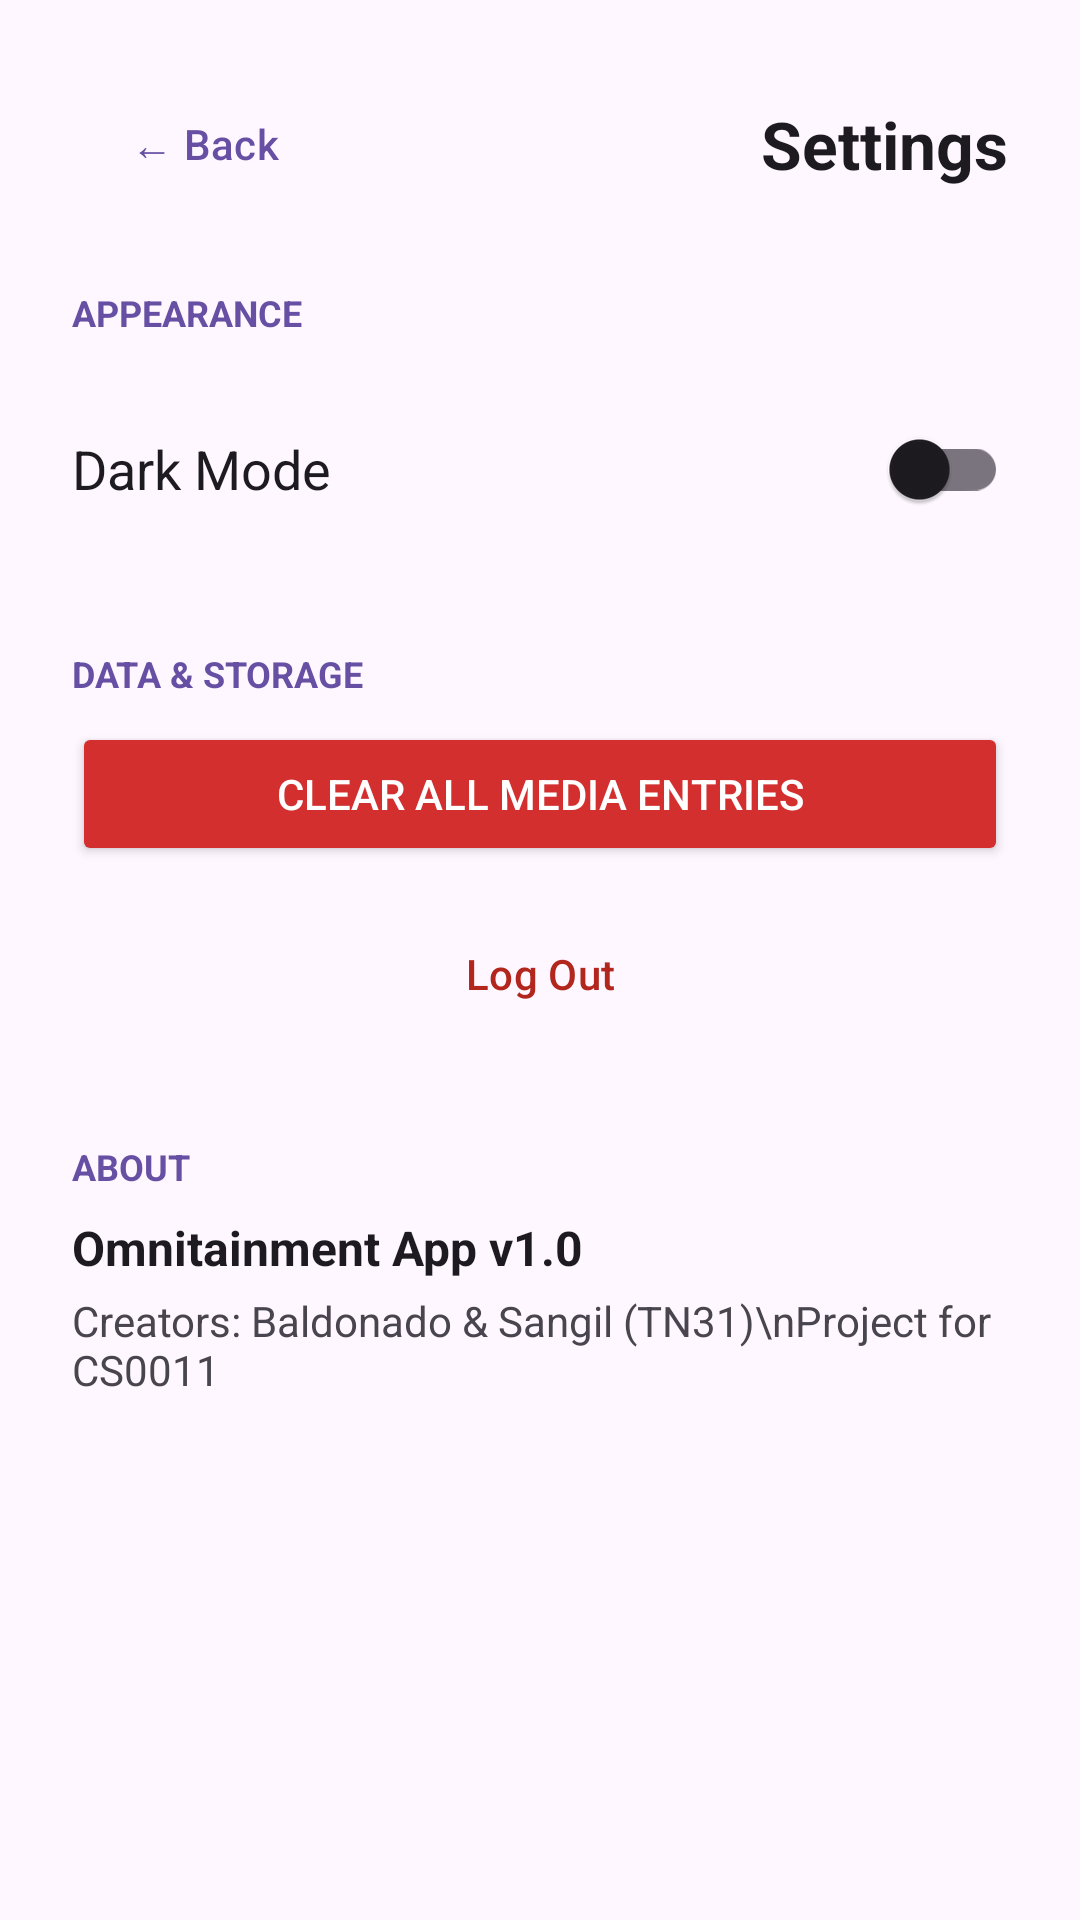

Layout XML and referenced resources for this Android screen:
<!-- AndroidManifest.xml: application theme Theme.FinalProjectDraft -->
<!-- res/layout/activity_settings.xml -->
<?xml version="1.0" encoding="utf-8"?>
<LinearLayout xmlns:android="http://schemas.android.com/apk/res/android"
    android:layout_width="match_parent"
    android:layout_height="match_parent"
    android:orientation="vertical"
    android:padding="24dp">

    <LinearLayout
        android:layout_width="match_parent"
        android:layout_height="wrap_content"
        android:orientation="horizontal"
        android:gravity="center_vertical"
        android:layout_marginBottom="24dp">

        <Button
            android:id="@+id/btnBack"
            style="@style/Widget.Material3.Button.TextButton"
            android:layout_width="wrap_content"
            android:layout_height="wrap_content"
            android:text="← Back"
            android:textSize="14sp"
            android:textColor="?attr/colorPrimary" />

        <TextView
            android:id="@+id/tvSettingsHeader"
            android:layout_width="0dp"
            android:layout_height="wrap_content"
            android:layout_weight="1"
            android:text="Settings"
            android:textSize="22sp"
            android:textStyle="bold"
            android:textColor="?attr/colorOnBackground"
            android:gravity="end" />
    </LinearLayout>

    
    <TextView
        android:layout_width="wrap_content"
        android:layout_height="wrap_content"
        android:text="APPEARANCE"
        android:textSize="12sp"
        android:textStyle="bold"
        android:textColor="?attr/colorPrimary"
        android:layout_marginBottom="8dp" />

    <LinearLayout
        android:layout_width="match_parent"
        android:layout_height="wrap_content"
        android:orientation="horizontal"
        android:gravity="center_vertical"
        android:paddingVertical="12dp"
        android:layout_marginBottom="24dp">

        <TextView
            android:layout_width="0dp"
            android:layout_height="wrap_content"
            android:layout_weight="1"
            android:text="Dark Mode"
            android:textSize="18sp"
            android:textColor="?attr/colorOnBackground" />

        <androidx.appcompat.widget.SwitchCompat
            android:id="@+id/switchDarkMode"
            android:layout_width="wrap_content"
            android:layout_height="wrap_content" />
    </LinearLayout>

    
    <TextView
        android:layout_width="wrap_content"
        android:layout_height="wrap_content"
        android:text="DATA &amp; STORAGE"
        android:textSize="12sp"
        android:textStyle="bold"
        android:textColor="?attr/colorPrimary"
        android:layout_marginBottom="8dp" />

    <Button
        android:id="@+id/btnClearData"
        android:layout_width="match_parent"
        android:layout_height="wrap_content"
        android:text="Clear All Media Entries"
        android:textColor="@android:color/white"
        android:backgroundTint="#D32F2F"
        android:layout_marginBottom="12dp" />

    <Button
        android:id="@+id/btnLogout"
        style="@style/Widget.Material3.Button.OutlinedButton"
        android:layout_width="match_parent"
        android:layout_height="wrap_content"
        android:text="Log Out"
        android:textColor="?attr/colorError"
        android:layout_marginBottom="32dp" />

    
    <TextView
        android:layout_width="wrap_content"
        android:layout_height="wrap_content"
        android:text="ABOUT"
        android:textSize="12sp"
        android:textStyle="bold"
        android:textColor="?attr/colorPrimary"
        android:layout_marginBottom="8dp" />

    <TextView
        android:layout_width="wrap_content"
        android:layout_height="wrap_content"
        android:text="Omnitainment App v1.0"
        android:textSize="16sp"
        android:textStyle="bold"
        android:textColor="?attr/colorOnBackground"
        android:layout_marginBottom="4dp" />

    <TextView
        android:layout_width="wrap_content"
        android:layout_height="wrap_content"
        android:text="Creators: Baldonado &amp; Sangil (TN31)\nProject for CS0011"
        android:textSize="14sp"
        android:textColor="?attr/colorOnSurfaceVariant" />

</LinearLayout>
<!-- resources referenced by this layout -->
<resources>
  <style name="Theme.FinalProjectDraft" parent="Base.Theme.FinalProjectDraft" />
  <style name="Base.Theme.FinalProjectDraft" parent="Theme.Material3.DayNight.NoActionBar">
          
          
      </style>
</resources>
